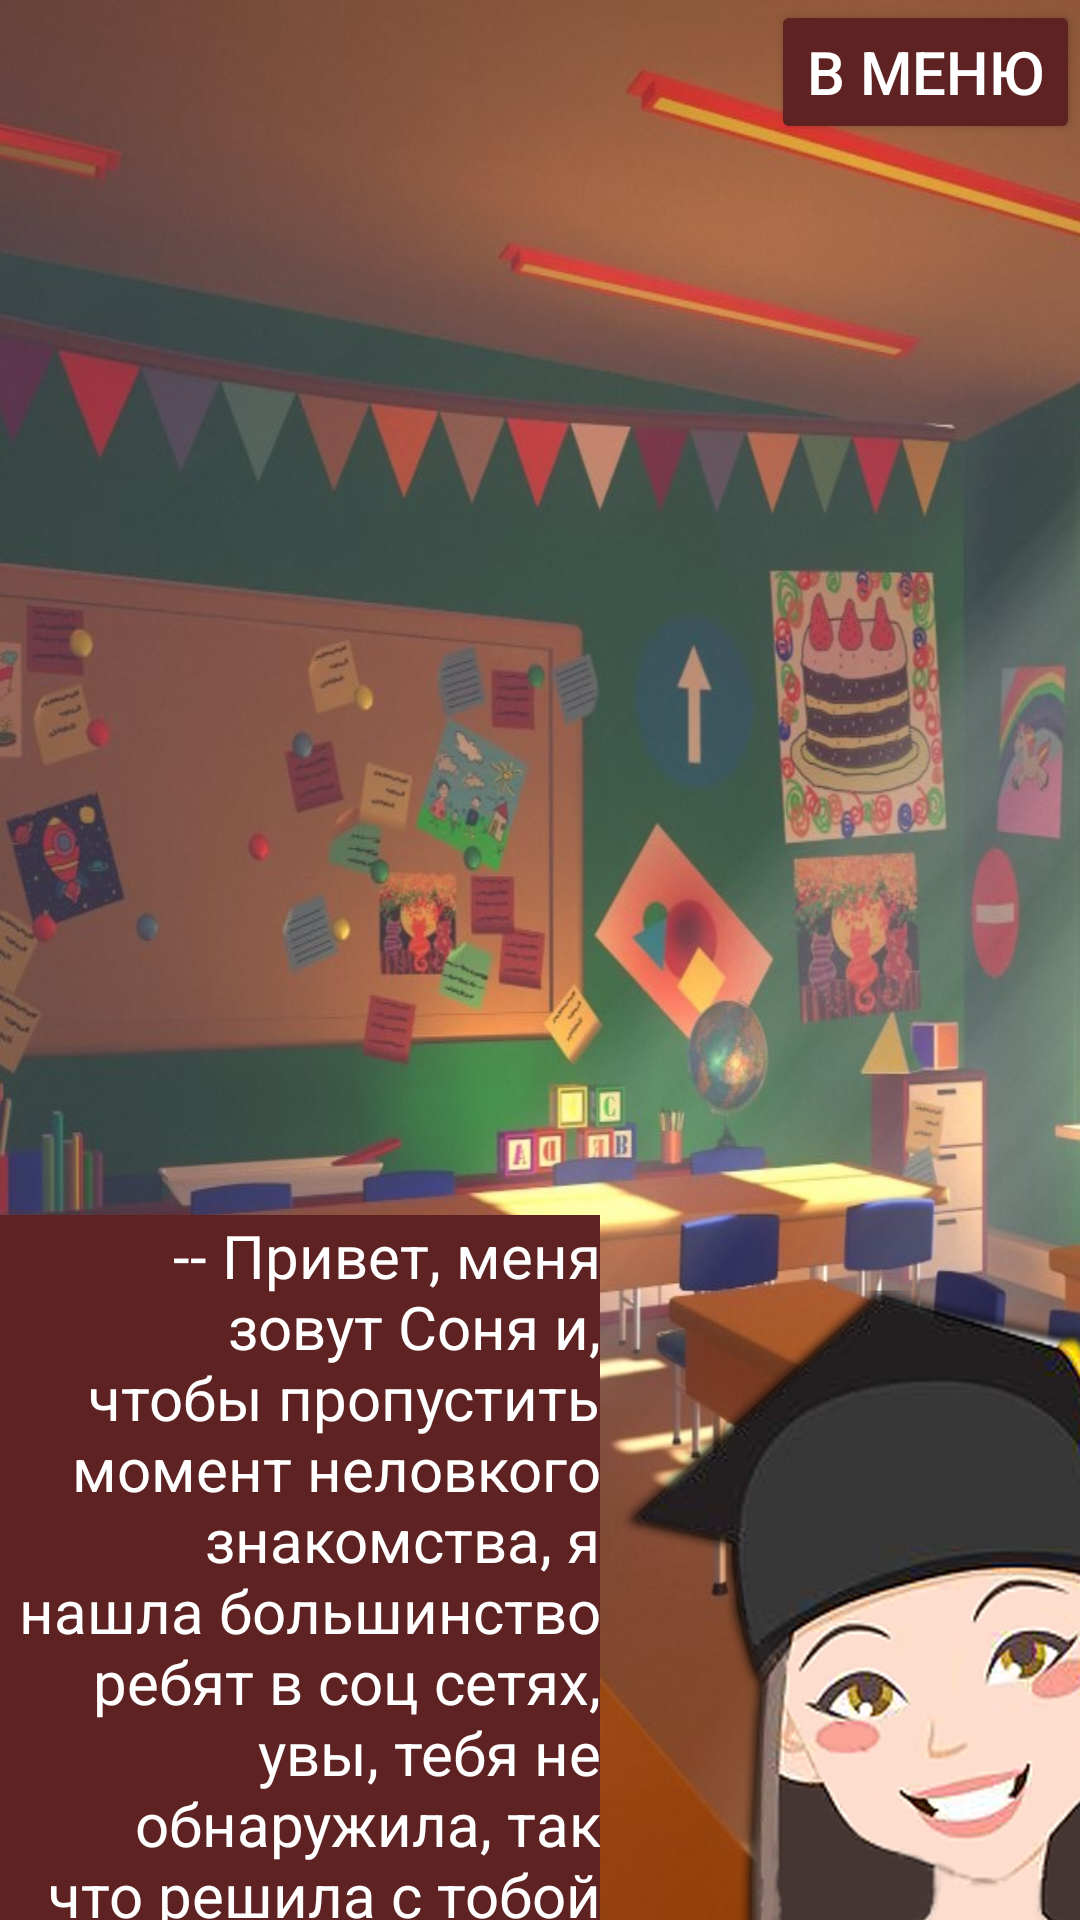

The Android layout XML behind this screen, and the referenced resources:
<!-- AndroidManifest.xml: application theme Theme.Textkvest -->
<!-- res/layout/activity_scenary.xml -->
<?xml version="1.0" encoding="utf-8"?>
<LinearLayout
    xmlns:android="http://schemas.android.com/apk/res/android"
    xmlns:app="http://schemas.android.com/apk/res-auto"
    xmlns:tools="http://schemas.android.com/tools"
    android:layout_width="match_parent"
    android:layout_height="match_parent"
    android:background="@drawable/school"
    android:orientation="vertical"
    tools:context=".Scenary">

    <Button
        android:id="@+id/BT"
        android:layout_width="wrap_content"
        android:layout_height="wrap_content"
        android:layout_gravity="right"
        android:backgroundTint="#5E2222"
        android:text="В меню"
        android:textColor="#FFFFFF"
        android:textSize="20dp"></Button>
    <TextView
        android:id="@+id/TVV"
        android:layout_width="wrap_content"
        android:layout_height="80dp"
        android:textColor="#FFFFFF"
        android:gravity="left"
        android:background="#9A4906"
        android:textSize="20dp"></TextView>
    <TextView
        android:id="@+id/TV"
        android:layout_marginTop="100dp"
        android:layout_width="wrap_content"
        android:layout_height="wrap_content"
        android:textColor="#FFFFFF"
        android:background="#5E2222"
        android:gravity="left"
        android:textSize="20dp"></TextView>

    <LinearLayout
        android:layout_width="wrap_content"
        android:layout_height="wrap_content">
        <LinearLayout
            android:layout_width="wrap_content"
            android:layout_height="wrap_content"
            android:orientation="vertical">
        <TextView
            android:id="@+id/TV1"
            android:layout_marginTop="150dp"
            android:layout_width="200dp"
            android:layout_height="wrap_content"
            android:textColor="#FFFFFF"
            android:background="#5E2222"
            android:gravity="right"
            android:text="-- Привет, меня зовут Соня и, чтобы пропустить момент неловкого знакомства, я нашла большинство ребят в соц сетях, увы, тебя не обнаружила, так что решила с тобой познакомиться на месте.\n"
            android:textSize="20dp"></TextView>

            <Button
                android:id="@+id/BT1"
                android:layout_width="wrap_content"
                android:layout_height="wrap_content"
                android:backgroundTint="#5E2222"
                android:text="Поздороваться"
                android:layout_gravity="left"
                android:textColor="#FFFFFF"
                android:textSize="15dp"></Button>

            <Button
                android:id="@+id/BT2"
                android:layout_width="wrap_content"
                android:layout_height="wrap_content"
                android:backgroundTint="#5E2222"
                android:text="Проигнорировать"
                android:layout_gravity="left"
                android:textColor="#FFFFFF"
                android:textSize="15dp"></Button>

        </LinearLayout>
        <ImageView
            android:layout_marginTop="170dp"
            android:id="@+id/IV1"
            android:layout_width="230dp"
            android:layout_height="400dp"
            android:background="@drawable/studa">
        </ImageView>
    </LinearLayout>
    <LinearLayout
        android:layout_width="wrap_content"
        android:layout_height="wrap_content">
        <ImageView
            android:layout_marginTop="170dp"
            android:id="@+id/IV2"
            android:layout_width="220dp"
            android:layout_height="400dp"
            android:background="@drawable/stufd">
        </ImageView>
        <TextView
            android:id="@+id/TV3"
            android:layout_marginTop="150dp"
            android:layout_width="wrap_content"
            android:layout_height="wrap_content"
            android:textColor="#FFFFFF"
            android:gravity="left"
            android:background="#5E2222"
            android:text="-- Приятно познакомиться, надеюсь, ты поможешь мне освоиться и поближе познакомиться с группой, - улыбнувшись, сказал я и предложил пойти в только что открывшийся кабинет"
            android:textSize="20dp"></TextView>
    </LinearLayout>
</LinearLayout>
<!-- resources referenced by this layout -->
<resources>
  <!-- drawable school: jpg bitmap (drawable, 119683 bytes) -->
  <!-- drawable studa: png bitmap (drawable, 849222 bytes) -->
  <!-- drawable stufd: png bitmap (drawable, 177825 bytes) -->
  <style name="Theme.Textkvest" parent="Base.Theme.Textkvest" />
  <style name="Base.Theme.Textkvest" parent="Theme.Material3.DayNight.NoActionBar">
          
          
      </style>
</resources>
